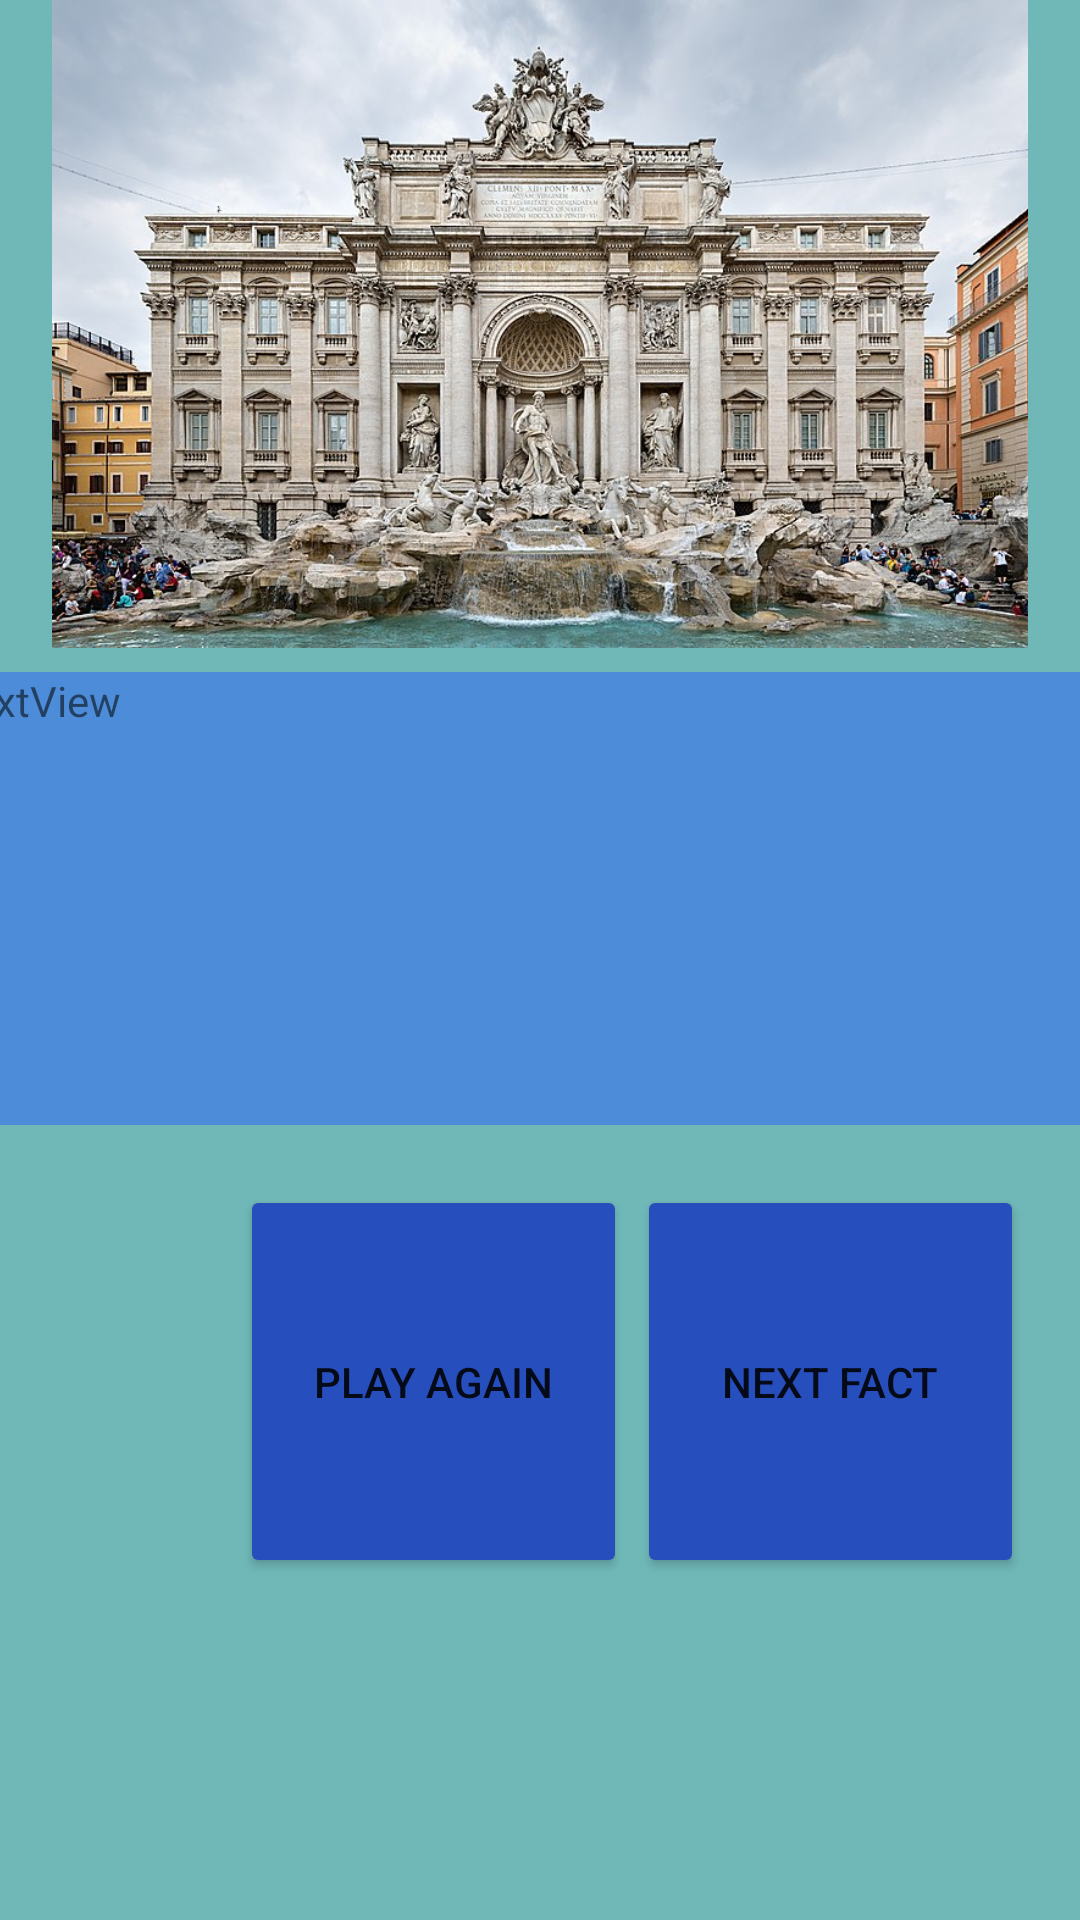

This screen was rendered from an Android layout file. Write that file and the resources it references.
<!-- AndroidManifest.xml: application theme Theme.StockholmToRomeV2 -->
<!-- res/layout/activity_hang_out_with_pope.xml -->
<?xml version="1.0" encoding="utf-8"?>
<androidx.constraintlayout.widget.ConstraintLayout xmlns:android="http://schemas.android.com/apk/res/android"
    xmlns:app="http://schemas.android.com/apk/res-auto"
    xmlns:tools="http://schemas.android.com/tools"
    android:layout_width="match_parent"
    android:layout_height="match_parent"
    android:background="#70B8B8"
    tools:context=".HangOutWithPopeActivity">

    <ImageView
        android:id="@+id/userSeeImage_Iv"
        android:layout_width="wrap_content"
        android:layout_height="0dp"
        android:layout_marginBottom="424dp"
        app:layout_constraintBottom_toBottomOf="parent"
        app:layout_constraintEnd_toEndOf="parent"
        app:layout_constraintHorizontal_bias="1.0"
        app:layout_constraintStart_toStartOf="parent"
        app:layout_constraintTop_toTopOf="parent"
        app:layout_constraintVertical_bias="0.0"
        app:srcCompat="@drawable/fontana_de_trevi" />

    <TextView
        android:id="@+id/userSeeText_Tv"
        android:layout_width="394dp"
        android:layout_height="151dp"
        android:layout_marginTop="8dp"
        android:background="#4C8CD8"
        android:text="TextView"
        app:layout_constraintEnd_toEndOf="parent"
        app:layout_constraintStart_toStartOf="parent"
        app:layout_constraintTop_toBottomOf="@+id/userSeeImage_Iv" />

    <Button
        android:id="@+id/nextFact_Button"
        android:layout_width="129dp"
        android:layout_height="131dp"
        android:layout_marginTop="20dp"
        android:layout_marginBottom="114dp"
        android:backgroundTint="#274EBD"
        android:text="Next Fact"
        app:layout_constraintBottom_toBottomOf="parent"
        app:layout_constraintEnd_toEndOf="parent"
        app:layout_constraintHorizontal_bias="0.15"
        app:layout_constraintStart_toEndOf="@+id/playAgain_Button"
        app:layout_constraintTop_toBottomOf="@+id/userSeeText_Tv" />

    <Button
        android:id="@+id/playAgain_Button"
        android:layout_width="129dp"
        android:layout_height="131dp"
        android:layout_marginStart="80dp"
        android:layout_marginTop="20dp"
        android:layout_marginBottom="114dp"
        android:backgroundTint="#274EBD"
        android:text="PLay Again"
        app:layout_constraintBottom_toBottomOf="parent"
        app:layout_constraintStart_toStartOf="parent"
        app:layout_constraintTop_toBottomOf="@+id/userSeeText_Tv" />
</androidx.constraintlayout.widget.ConstraintLayout>
<!-- resources referenced by this layout -->
<resources>
  <!-- drawable fontana_de_trevi: jpg bitmap (drawable, 162678 bytes) -->
  <style name="Theme.StockholmToRomeV2" parent="Theme.MaterialComponents.DayNight.NoActionBar">
          
          <item name="colorPrimary">@color/purple_500</item>
          <item name="colorPrimaryVariant">@color/teal_700</item>
          <item name="colorOnPrimary">@color/white</item>
          
          <item name="colorSecondary">@color/teal_200</item>
          <item name="colorSecondaryVariant">@color/teal_700</item>
          <item name="colorOnSecondary">@color/black</item>
          
          <item name="android:statusBarColor" tools:targetApi="l">?attr/colorPrimaryVariant</item>
          
      </style>
  <!-- not gathered from this repository: default colours our renderer supplied (Android Studio template values) -->
  <color name="purple_500">#FF6200EE</color>
  <color name="teal_200">#FF03DAC5</color>
  <color name="teal_700">#FF018786</color>
  <color name="black">#FF000000</color>
  <color name="white">#FFFFFFFF</color>
</resources>
